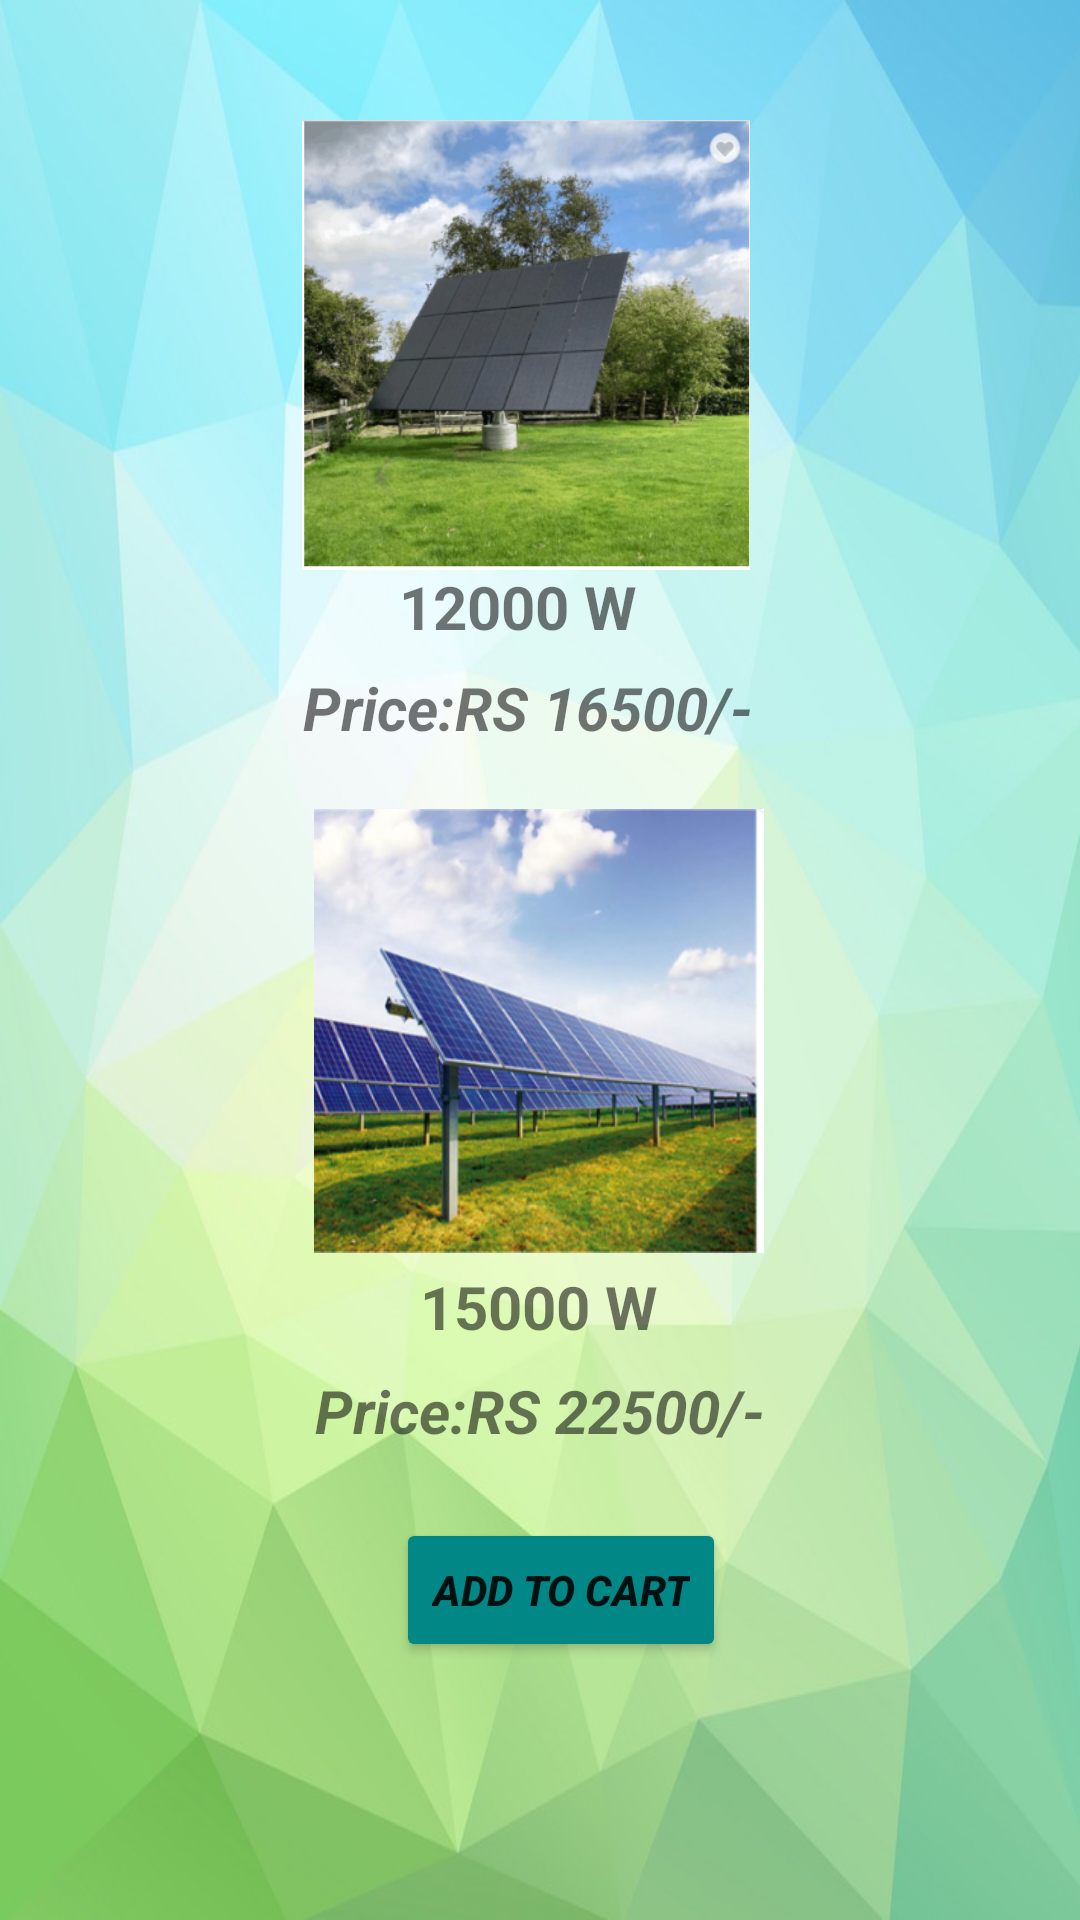

The Android layout XML behind this screen, and the referenced resources:
<!-- AndroidManifest.xml: application theme Theme.KitchenGardenApp -->
<!-- res/layout/activity_model.xml -->
<?xml version="1.0" encoding="utf-8"?>
<androidx.constraintlayout.widget.ConstraintLayout xmlns:android="http://schemas.android.com/apk/res/android"
    xmlns:app="http://schemas.android.com/apk/res-auto"
    xmlns:tools="http://schemas.android.com/tools"
    android:layout_width="match_parent"
    android:layout_height="match_parent"
    android:paddingBottom="40dp"
    android:paddingLeft="40dp"
    android:paddingRight="40dp"
    android:paddingTop="40dp"
    android:background="@drawable/image"
    tools:context=".ModelActivity">


    <ImageView
        android:id="@+id/imageView2"
        android:layout_width="150dp"
        android:layout_height="150dp"
        android:layout_centerHorizontal="true"
        app:layout_constraintBottom_toBottomOf="parent"
        app:layout_constraintEnd_toEndOf="parent"
        app:layout_constraintHorizontal_bias="0.463"
        app:layout_constraintStart_toStartOf="parent"
        app:layout_constraintTop_toTopOf="parent"
        app:layout_constraintVertical_bias="0.0"
        app:srcCompat="@drawable/sol3" />

    <TextView
        android:id="@+id/textView14"
        android:layout_width="wrap_content"
        android:layout_height="wrap_content"
        android:layout_alignParentStart="true"
        android:layout_alignParentEnd="true"
        android:layout_alignParentBottom="true"
        android:text="12000 W"
        android:textSize="20dp"
        android:textStyle="bold"
        app:layout_constraintBottom_toBottomOf="parent"
        app:layout_constraintEnd_toEndOf="parent"
        app:layout_constraintHorizontal_bias="0.463"
        app:layout_constraintStart_toStartOf="parent"
        app:layout_constraintTop_toTopOf="parent"
        app:layout_constraintVertical_bias="0.279" />

    <TextView
        android:id="@+id/textView18"
        android:layout_width="wrap_content"
        android:layout_height="wrap_content"
        android:layout_alignParentStart="true"
        android:layout_alignParentEnd="true"
        android:layout_alignParentBottom="true"
        android:clickable="true"
        android:text="Price:RS 16500/-"
        android:textSize="20dp"
        android:textStyle="italic|bold"
        app:layout_constraintBottom_toBottomOf="parent"
        app:layout_constraintEnd_toEndOf="parent"
        app:layout_constraintHorizontal_bias="0.469"
        app:layout_constraintStart_toStartOf="parent"
        app:layout_constraintTop_toTopOf="parent"
        app:layout_constraintVertical_bias="0.342" />

    <ImageView
        android:id="@+id/imageView3"
        android:layout_width="150dp"
        android:layout_height="150dp"
        android:layout_centerHorizontal="true"
        app:layout_constraintBottom_toBottomOf="parent"
        app:layout_constraintEnd_toEndOf="parent"
        app:layout_constraintHorizontal_bias="0.498"
        app:layout_constraintStart_toStartOf="parent"
        app:layout_constraintTop_toTopOf="parent"
        app:layout_constraintVertical_bias="0.558"
        app:srcCompat="@drawable/sol5" />

    <TextView
        android:id="@+id/textView16"
        android:layout_width="wrap_content"
        android:layout_height="wrap_content"
        android:layout_alignParentStart="true"
        android:layout_alignParentEnd="true"
        android:layout_alignParentBottom="true"
        android:text="15000 W"
        android:textSize="20dp"
        android:textStyle="bold"
        app:layout_constraintBottom_toBottomOf="parent"
        app:layout_constraintEnd_toEndOf="parent"
        app:layout_constraintHorizontal_bias="0.498"
        app:layout_constraintStart_toStartOf="parent"
        app:layout_constraintTop_toTopOf="parent"
        app:layout_constraintVertical_bias="0.717" />

    <TextView
        android:id="@+id/textView15"
        android:layout_width="wrap_content"
        android:layout_height="wrap_content"
        android:layout_alignParentStart="true"
        android:layout_alignParentEnd="true"
        android:layout_alignParentBottom="true"
        android:clickable="true"
        android:text="Price:RS 22500/-"
        android:textSize="20dp"
        android:textStyle="italic|bold"
        app:layout_constraintBottom_toBottomOf="parent"
        app:layout_constraintEnd_toEndOf="parent"
        app:layout_constraintStart_toStartOf="parent"
        app:layout_constraintTop_toTopOf="parent"
        app:layout_constraintVertical_bias="0.782" />

    <Button
        android:id="@+id/button"
        android:layout_width="wrap_content"
        android:layout_height="wrap_content"
        android:backgroundTint="@color/teal_700"
        android:text="Add To Cart"
        android:textStyle="bold|italic"
        app:layout_constraintBottom_toBottomOf="parent"
        app:layout_constraintEnd_toEndOf="parent"
        app:layout_constraintHorizontal_bias="0.542"
        app:layout_constraintStart_toStartOf="parent"
        app:layout_constraintTop_toTopOf="parent"
        app:layout_constraintVertical_bias="0.91" />

</androidx.constraintlayout.widget.ConstraintLayout>
<!-- resources referenced by this layout -->
<resources>
  <!-- drawable image: jpg bitmap (drawable, 74785 bytes) -->
  <!-- drawable sol3: png bitmap (drawable, 300384 bytes) -->
  <!-- drawable sol5: png bitmap (drawable, 208164 bytes) -->
  <style name="Theme.KitchenGardenApp" parent="Theme.MaterialComponents.DayNight.DarkActionBar">
          
          <item name="colorPrimary">@color/purple_500</item>
          <item name="colorPrimaryVariant">@color/purple_700</item>
          <item name="colorOnPrimary">@color/white</item>
          
          <item name="colorSecondary">@color/teal_200</item>
          <item name="colorSecondaryVariant">@color/teal_700</item>
          <item name="colorOnSecondary">@color/black</item>
          
          <item name="android:statusBarColor" tools:targetApi="l">?attr/colorPrimaryVariant</item>
          
      </style>
  <!-- not gathered from this repository: default colours our renderer supplied (Android Studio template values) -->
  <color name="purple_500">#FF6200EE</color>
  <color name="purple_700">#FF3700B3</color>
  <color name="teal_200">#FF03DAC5</color>
  <color name="teal_700">#FF018786</color>
  <color name="black">#FF000000</color>
  <color name="white">#FFFFFFFF</color>
</resources>
